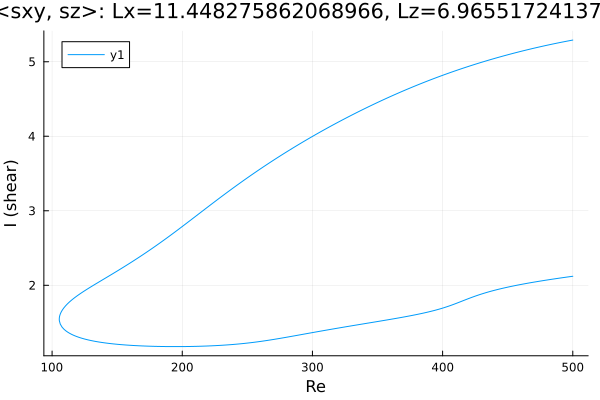

The table this chart was drawn from, first rows:
Re, shear
500.0, 5.291
499.8, 5.29
498.3, 5.286
496.9, 5.281
495.5, 5.276
494.1, 5.271
492.7, 5.267
491.3, 5.262
489.9, 5.257
488.4, 5.252
487, 5.247
485.6, 5.242
484.2, 5.236
482.8, 5.231
481.4, 5.226
480, 5.22
478.5, 5.215
477.1, 5.21
475.7, 5.204
474.3, 5.198
472.9, 5.193
471.5, 5.187
470.1, 5.181
468.6, 5.175
467.2, 5.17
465.8, 5.164
464.4, 5.158
463, 5.152
461.6, 5.146
460.2, 5.139
458.7, 5.133
457.3, 5.127
455.9, 5.12
454.5, 5.114
453.1, 5.108
451.7, 5.101
450.3, 5.094
448.9, 5.088
447.4, 5.081
446, 5.074
444.6, 5.067
443.2, 5.061
441.8, 5.054
440.4, 5.047
439, 5.039
437.5, 5.032
436.1, 5.025
434.7, 5.018
433.3, 5.01
431.9, 5.003
430.5, 4.996
429.5, 4.991
428.1, 4.983
426.7, 4.975
425.3, 4.968
423.9, 4.96
422.5, 4.952
421, 4.944
419.6, 4.936
418.2, 4.928
... 561 more rows
